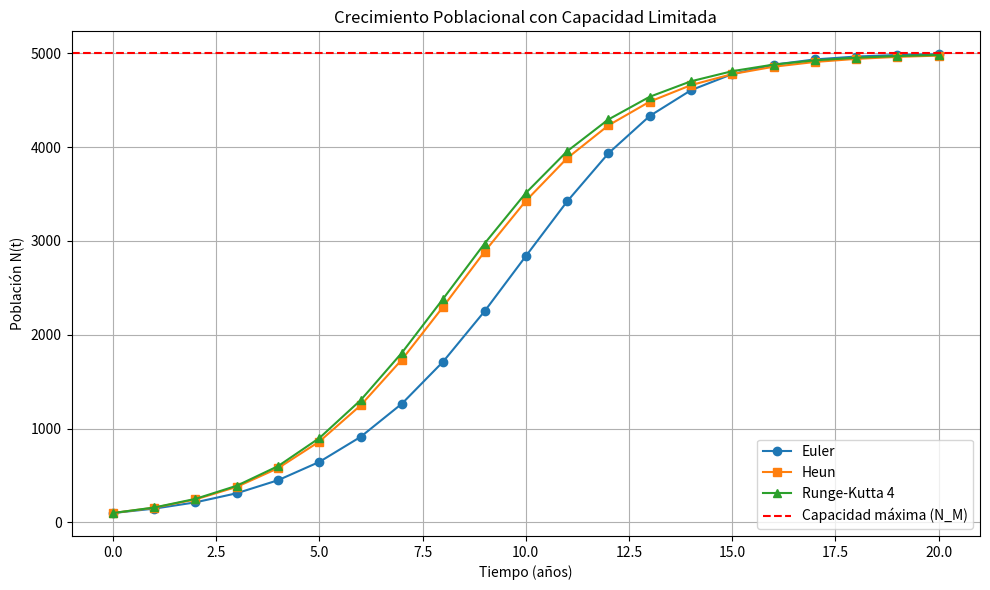

Source code (Python):
import numpy as np
import pandas as pd
import matplotlib.pyplot as plt

# Parámetros del problema
k = 0.000095
N_max = 5000
N0 = 100
h = 1
t_values = np.arange(0, 20 + h, h)  # de 0 a 20 años inclusive

# Definición de la función f(N)
def f(N):
    return k * N * (N_max - N)

# Método de Euler
def euler(N0):
    N = N0
    tabla = []
    for n, t in enumerate(t_values[:-1]):
        val_f = f(N)
        N_next = N + h * val_f
        tabla.append({
            'n': n,
            't_i': int(t),
            'N_i': round(N),
            'f(N)': round(val_f),
            'N_{i+1}': round(N_next)
        })
        N = N_next  # No redondear aquí
    return tabla

# Método de Heun
def heun(N0):
    N = N0
    tabla = []
    for n, t in enumerate(t_values[:-1]):
        predictor = N + h * f(N)
        corrector = N + h * 0.5 * (f(N) + f(predictor))
        tabla.append({
            'n': n,
            't_i': int(t),
            'N_i': round(N),
            'pred': round(predictor),
            'corr': round(corrector)
        })
        N = corrector  # No redondear aquí
    return tabla

# Método de Runge-Kutta 4
def rk4(N0):
    N = N0
    tabla = []
    for n, t in enumerate(t_values[:-1]):
        k1 = f(N)
        k2 = f(N + 0.5 * h * k1)
        k3 = f(N + 0.5 * h * k2)
        k4 = f(N + h * k3)
        N_next = N + (h / 6) * (k1 + 2 * k2 + 2 * k3 + k4)
        tabla.append({
            'n': n,
            't_i': int(t),
            'N_i': round(N),
            'k1': round(k1),
            'k2': round(k2),
            'k3': round(k3),
            'k4': round(k4),
            'N_{i+1}': round(N_next)
        })
        N = N_next  # No redondear aquí
    return tabla

# Ejecutar los métodos
tabla_euler = euler(N0)
tabla_heun = heun(N0)
tabla_rk4 = rk4(N0)

# Mostrar tablas
print("\nTabla: Método de Euler")
df_euler = pd.DataFrame(tabla_euler)
print(df_euler.to_string(index=False))

print("\nTabla: Método de Heun")
df_heun = pd.DataFrame(tabla_heun)
print(df_heun.to_string(index=False))

print("\nTabla: Método de Runge-Kutta 4")
df_rk4 = pd.DataFrame(tabla_rk4)
print(df_rk4.to_string(index=False))

# Obtener N(t) finales para graficar
N_euler = [row['N_i'] for row in tabla_euler] + [tabla_euler[-1]['N_{i+1}']]
N_heun = [row['N_i'] for row in tabla_heun] + [tabla_heun[-1]['corr']]
N_rk4 = [row['N_i'] for row in tabla_rk4] + [tabla_rk4[-1]['N_{i+1}']]

# Tabla comparativa final
df_final = pd.DataFrame({
    "t (años)": t_values.astype(int),
    "Euler": N_euler,
    "Heun": N_heun,
    "RK4": N_rk4
})

print("\nTabla comparativa final:")
print(df_final.to_string(index=False))

# Valores finales
print(f"\nValor final de Euler en t = {t_values[-1]} es: {N_euler[-1]}")
print(f"Valor final de Heun en t = {t_values[-1]} es: {N_heun[-1]}")
print(f"Valor final de RK4 en t = {t_values[-1]} es: {N_rk4[-1]}")

# Graficar resultados
plt.figure(figsize=(10, 6))
plt.plot(t_values, N_euler, label="Euler", marker='o')
plt.plot(t_values, N_heun, label="Heun", marker='s')
plt.plot(t_values, N_rk4, label="Runge-Kutta 4", marker='^')
plt.axhline(y=N_max, color='r', linestyle='--', label='Capacidad máxima (N_M)')
plt.title("Crecimiento Poblacional con Capacidad Limitada")
plt.xlabel("Tiempo (años)")
plt.ylabel("Población N(t)")
plt.legend()
plt.grid(True)
plt.tight_layout()
plt.show()
